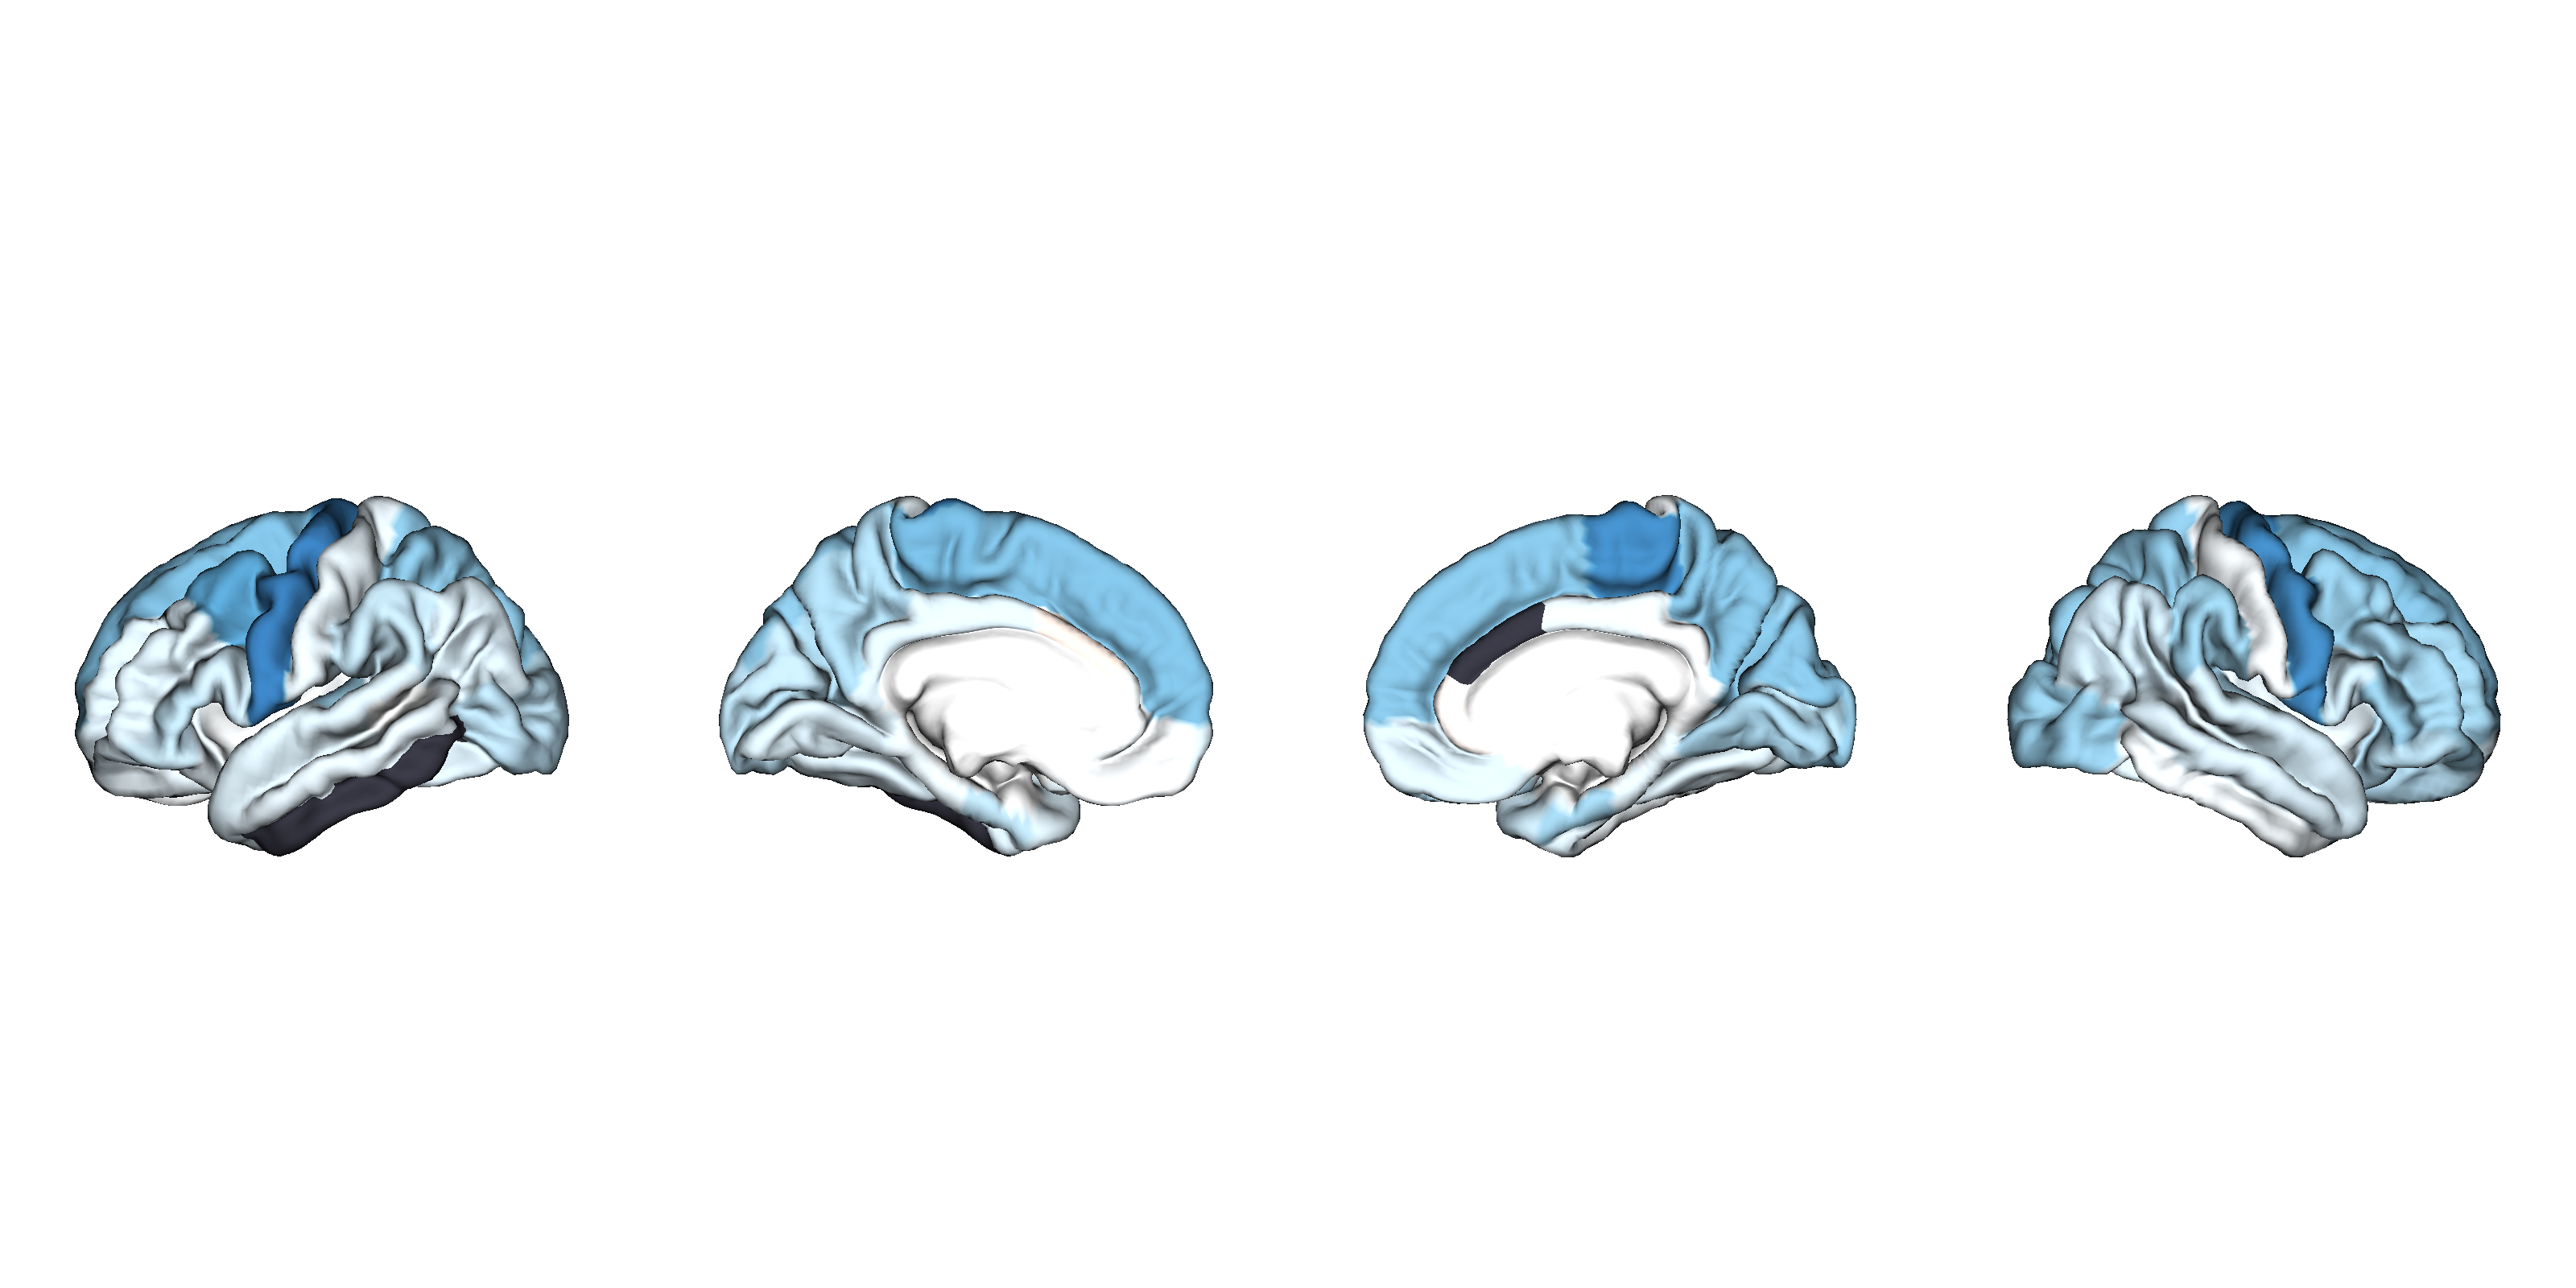

The data file committed next to this chart (first rows):
CorticalThickness, Structure, d_icv, se_icv, low_ci_icv, up_ci_icv, n_controls, n_patients, pobs, fdr_p, hemisphere, NAVR, NAVR_corrected, correction, population_size, d_icv_thresholded
ALLOTHEREPI_vs_CTL, L_bankssts, -0.007, 0.064, , , 1381, 937, 0.918, 0.918, lh, 0.1677, 0.0141, 0.08407, 566, 
ALLOTHEREPI_vs_CTL, L_caudalanteriorcingulate, 0.05, 0.052, , , 1442, 987, 0.336, 0.409, lh, 0.2181, 0.01833, 0.08407, 566, 0.05
ALLOTHEREPI_vs_CTL, L_caudalmiddlefrontal, -0.291, 0.045, , , 1447, 1000, 1.32e-10, 2.22e-09, lh, 0.1755, 0.01475, 0.08407, 566, -0.291
ALLOTHEREPI_vs_CTL, L_cuneus, -0.142, 0.049, , , 1445, 1000, 0.004, 0.00988, lh, 0.2156, 0.01813, 0.08407, 566, -0.142
ALLOTHEREPI_vs_CTL, L_entorhinal, -0.149, 0.084, , , 1210, 913, 0.077, 0.122, lh, 0.3471, 0.02918, 0.08407, 566, -0.149
ALLOTHEREPI_vs_CTL, L_fusiform, -0.095, 0.045, , , 1445, 999, 0.035, 0.0613, lh, 0.2209, 0.01857, 0.08407, 566, -0.095
ALLOTHEREPI_vs_CTL, L_inferiorparietal, -0.096, 0.045, , , 1436, 995, 0.034, 0.0608, lh, 0.1392, 0.0117, 0.08407, 566, -0.096
ALLOTHEREPI_vs_CTL, L_inferiortemporal, -0.007, 0.054, , , 1446, 996, 0.903, 0.918, lh, 0.1934, 0.01626, 0.08407, 566, 
ALLOTHEREPI_vs_CTL, L_isthmuscingulate, -0.093, 0.057, , , 1446, 998, 0.103, 0.157, lh, 0.2217, 0.01864, 0.08407, 566, -0.093
ALLOTHEREPI_vs_CTL, L_lateraloccipital, -0.153, 0.048, , , 1447, 1000, 0.00139, 0.00403, lh, 0.1508, 0.01268, 0.08407, 566, -0.153
ALLOTHEREPI_vs_CTL, L_lateralorbitofrontal, -0.065, 0.064, , , 1443, 999, 0.315, 0.395, lh, 0.2366, 0.01989, 0.08407, 566, -0.065
ALLOTHEREPI_vs_CTL, L_lingual, -0.099, 0.045, , , 1446, 1000, 0.028, 0.0523, lh, 0.2512, 0.02112, 0.08407, 566, -0.099
ALLOTHEREPI_vs_CTL, L_medialorbitofrontal, -0.014, 0.046, , , 1429, 975, 0.754, 0.833, lh, 0.2976, 0.02501, 0.08407, 566, 
ALLOTHEREPI_vs_CTL, L_middletemporal, -0.074, 0.046, , , 1345, 958, 0.112, 0.168, lh, 0.1658, 0.01393, 0.08407, 566, -0.074
ALLOTHEREPI_vs_CTL, L_parahippocampal, -0.06, 0.045, , , 1438, 995, 0.184, 0.245, lh, 0.1423, 0.01196, 0.08407, 566, -0.06
ALLOTHEREPI_vs_CTL, L_paracentral, -0.257, 0.045, , , 1447, 1000, 1.34e-08, 1.88e-07, lh, 0.2092, 0.01759, 0.08407, 566, -0.257
ALLOTHEREPI_vs_CTL, L_parsopercularis, -0.122, 0.047, , , 1445, 999, 0.01, 0.0221, lh, 0.1716, 0.01443, 0.08407, 566, -0.122
ALLOTHEREPI_vs_CTL, L_parsorbitalis, -0.128, 0.045, , , 1447, 999, 0.005, 0.012, lh, 0.2587, 0.02175, 0.08407, 566, -0.128
ALLOTHEREPI_vs_CTL, L_parstriangularis, -0.141, 0.045, , , 1447, 1000, 0.002, 0.0056, lh, 0.1949, 0.01639, 0.08407, 566, -0.141
ALLOTHEREPI_vs_CTL, L_pericalcarine, -0.16, 0.054, , , 1447, 999, 0.0031, 0.00789, lh, 0.2586, 0.02174, 0.08407, 566, -0.16
ALLOTHEREPI_vs_CTL, L_postcentral, -0.065, 0.045, , , 1444, 997, 0.152, 0.209, lh, 0.1994, 0.01676, 0.08407, 566, -0.065
ALLOTHEREPI_vs_CTL, L_posteriorcingulate, -0.089, 0.061, , , 1447, 999, 0.145, 0.203, lh, 0.2107, 0.01771, 0.08407, 566, -0.089
ALLOTHEREPI_vs_CTL, L_precentral, -0.375, 0.046, , , 1442, 997, 1.76e-16, 1.48e-14, lh, 0.1935, 0.01627, 0.08407, 566, -0.375
ALLOTHEREPI_vs_CTL, L_precuneus, -0.178, 0.047, , , 1446, 998, 0.000134, 0.000489, lh, 0.1268, 0.01066, 0.08407, 566, -0.178
ALLOTHEREPI_vs_CTL, L_rostralanteriorcingulate, -0.023, 0.068, , , 1442, 994, 0.731, 0.822, lh, 0.2847, 0.02394, 0.08407, 566, 
ALLOTHEREPI_vs_CTL, L_rostralmiddlefrontal, -0.097, 0.062, , , 1447, 999, 0.116, 0.171, lh, 0.1905, 0.01601, 0.08407, 566, -0.097
ALLOTHEREPI_vs_CTL, L_superiorfrontal, -0.243, 0.059, , , 1446, 999, 3.51e-05, 0.000155, lh, 0.1329, 0.01117, 0.08407, 566, -0.243
ALLOTHEREPI_vs_CTL, L_superiorparietal, -0.224, 0.045, , , 1444, 996, 7.27e-07, 6.79e-06, lh, 0.11, 0.009251, 0.08407, 566, -0.224
ALLOTHEREPI_vs_CTL, L_superiortemporal, -0.092, 0.059, , , 1330, 952, 0.123, 0.178, lh, 0.1266, 0.01064, 0.08407, 566, -0.092
ALLOTHEREPI_vs_CTL, L_supramarginal, -0.138, 0.059, , , 1403, 961, 0.019, 0.038, lh, 0.1405, 0.01181, 0.08407, 566, -0.138
ALLOTHEREPI_vs_CTL, L_frontalpole, -0.089, 0.046, , , 1445, 999, 0.051, 0.0857, lh, 0.3411, 0.02868, 0.08407, 566, -0.089
ALLOTHEREPI_vs_CTL, L_temporalpole, -0.088, 0.069, , , 1442, 997, 0.2, 0.26, lh, 0.3659, 0.03076, 0.08407, 566, -0.088
ALLOTHEREPI_vs_CTL, L_transversetemporal, -0.2, 0.059, , , 1444, 1000, 0.000662, 0.00214, lh, 0.1963, 0.01651, 0.08407, 566, -0.2
ALLOTHEREPI_vs_CTL, L_insula, -0.015, 0.053, , , 1409, 985, 0.777, 0.837, lh, 0.2979, 0.02505, 0.08407, 566, 
ALLOTHEREPI_vs_CTL, R_bankssts, -0.081, 0.063, , , 1421, 983, 0.201, 0.26, rh, 0.1536, 0.01291, 0.08407, 566, -0.081
ALLOTHEREPI_vs_CTL, R_caudalanteriorcingulate, 0.007, 0.048, , , 1449, 997, 0.888, 0.918, rh, 0.2351, 0.01976, 0.08407, 566, 
ALLOTHEREPI_vs_CTL, R_caudalmiddlefrontal, -0.212, 0.045, , , 1451, 998, 2.62e-06, 2e-05, rh, 0.1702, 0.01431, 0.08407, 566, -0.212
ALLOTHEREPI_vs_CTL, R_cuneus, -0.234, 0.045, , , 1449, 996, 2.15e-07, 2.58e-06, rh, 0.2123, 0.01785, 0.08407, 566, -0.234
ALLOTHEREPI_vs_CTL, R_entorhinal, -0.197, 0.058, , , 1183, 901, 0.00073, 0.00227, rh, 0.3353, 0.02818, 0.08407, 566, -0.197
ALLOTHEREPI_vs_CTL, R_fusiform, -0.086, 0.062, , , 1451, 997, 0.164, 0.222, rh, 0.2035, 0.01711, 0.08407, 566, -0.086
ALLOTHEREPI_vs_CTL, R_inferiorparietal, -0.118, 0.05, , , 1440, 989, 0.018, 0.0373, rh, 0.1405, 0.01181, 0.08407, 566, -0.118
ALLOTHEREPI_vs_CTL, R_inferiortemporal, -0.035, 0.049, , , 1449, 996, 0.483, 0.571, rh, 0.1805, 0.01517, 0.08407, 566, -0.035
ALLOTHEREPI_vs_CTL, R_isthmuscingulate, -0.016, 0.055, , , 1448, 997, 0.774, 0.837, rh, 0.2191, 0.01842, 0.08407, 566, 
ALLOTHEREPI_vs_CTL, R_lateraloccipital, -0.211, 0.045, , , 1450, 997, 3.18e-06, 2.15e-05, rh, 0.1528, 0.01284, 0.08407, 566, -0.211
ALLOTHEREPI_vs_CTL, R_lateralorbitofrontal, -0.167, 0.055, , , 1448, 996, 0.00215, 0.00583, rh, 0.2955, 0.02484, 0.08407, 566, -0.167
ALLOTHEREPI_vs_CTL, R_lingual, -0.18, 0.045, , , 1450, 996, 7.12e-05, 0.000285, rh, 0.2619, 0.02202, 0.08407, 566, -0.18
ALLOTHEREPI_vs_CTL, R_medialorbitofrontal, -0.101, 0.054, , , 1433, 973, 0.065, 0.105, rh, 0.2376, 0.01997, 0.08407, 566, -0.101
ALLOTHEREPI_vs_CTL, R_middletemporal, -0.102, 0.045, , , 1440, 993, 0.024, 0.0458, rh, 0.1424, 0.01197, 0.08407, 566, -0.102
ALLOTHEREPI_vs_CTL, R_parahippocampal, -0.076, 0.045, , , 1447, 996, 0.093, 0.145, rh, 0.1481, 0.01245, 0.08407, 566, -0.076
ALLOTHEREPI_vs_CTL, R_paracentral, -0.351, 0.045, , , 1451, 998, 1.05e-14, 4.41e-13, rh, 0.1977, 0.01662, 0.08407, 566, -0.351
ALLOTHEREPI_vs_CTL, R_parsopercularis, -0.125, 0.047, , , 1450, 998, 0.008, 0.0182, rh, 0.1847, 0.01553, 0.08407, 566, -0.125
ALLOTHEREPI_vs_CTL, R_parsorbitalis, -0.156, 0.052, , , 1451, 996, 0.00269, 0.00706, rh, 0.2586, 0.02174, 0.08407, 566, -0.156
ALLOTHEREPI_vs_CTL, R_parstriangularis, -0.21, 0.045, , , 1449, 998, 3.32e-06, 2.15e-05, rh, 0.2359, 0.01983, 0.08407, 566, -0.21
ALLOTHEREPI_vs_CTL, R_pericalcarine, -0.158, 0.048, , , 1451, 997, 0.000968, 0.0029, rh, 0.2831, 0.0238, 0.08407, 566, -0.158
ALLOTHEREPI_vs_CTL, R_postcentral, -0.024, 0.045, , , 1447, 996, 0.597, 0.697, rh, 0.1922, 0.01616, 0.08407, 566, -0.024
ALLOTHEREPI_vs_CTL, R_posteriorcingulate, -0.061, 0.062, , , 1451, 998, 0.324, 0.4, rh, 0.2302, 0.01935, 0.08407, 566, -0.061
ALLOTHEREPI_vs_CTL, R_precentral, -0.348, 0.045, , , 1448, 996, 1.7e-14, 4.76e-13, rh, 0.2035, 0.01711, 0.08407, 566, -0.348
ALLOTHEREPI_vs_CTL, R_precuneus, -0.238, 0.053, , , 1451, 994, 7.78e-06, 4.08e-05, rh, 0.1371, 0.01153, 0.08407, 566, -0.238
ALLOTHEREPI_vs_CTL, R_rostralanteriorcingulate, 0.023, 0.067, , , 1450, 996, 0.734, 0.822, rh, 0.2611, 0.02195, 0.08407, 566, 0.023
ALLOTHEREPI_vs_CTL, R_rostralmiddlefrontal, -0.198, 0.052, , , 1451, 997, 0.000158, 0.000531, rh, 0.1926, 0.01619, 0.08407, 566, -0.198
... 8 more rows
